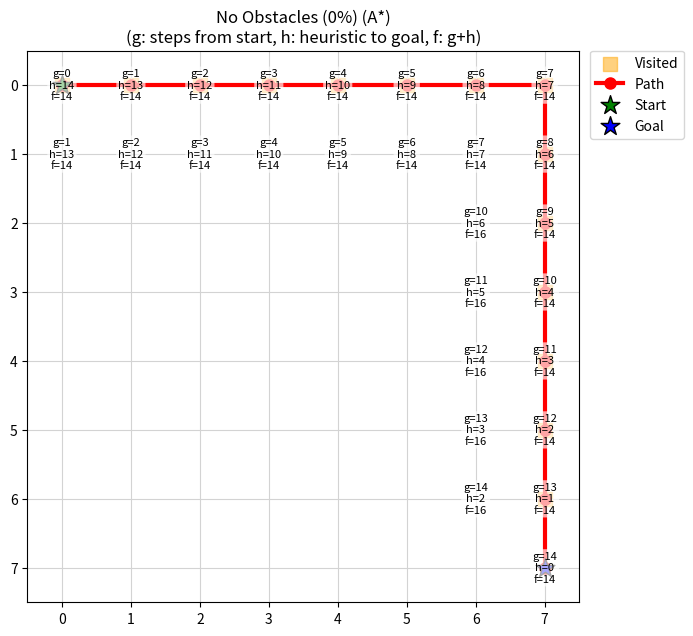
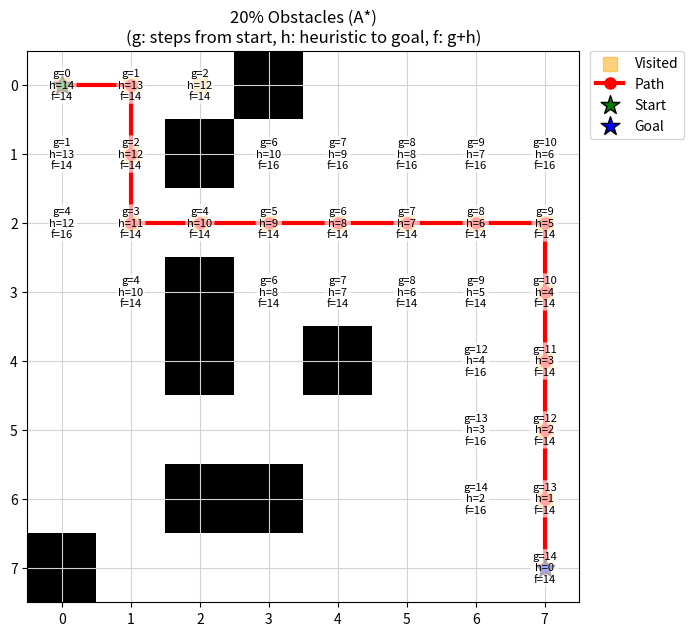
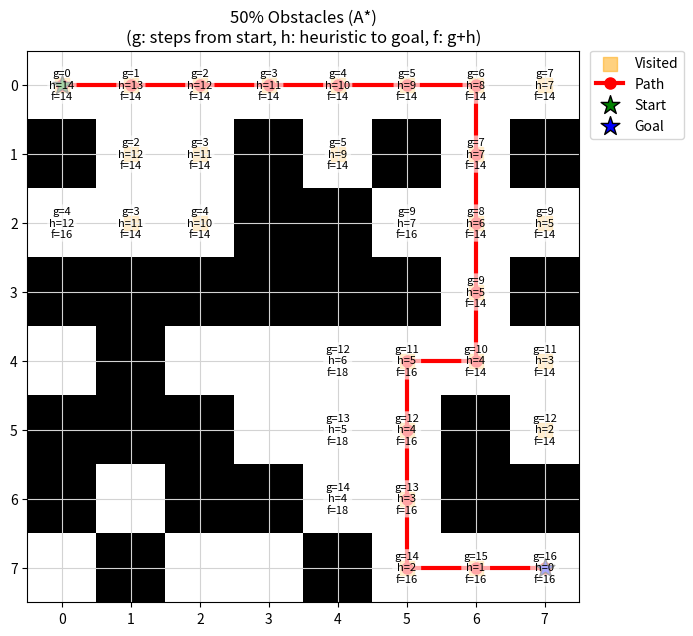

Recreate these plots in Python, in order.
import numpy as np
import matplotlib.pyplot as plt
import heapq
import io
import sys
import time

N = 8  # Size of the grid (N x N)
DIRS = [(-1,0),(1,0),(0,-1),(0,1)]  # 4-way movement directions: 
                                    # up, down, left, right

def raw_map(prob_block=0.0, start=None, goal=None):
    """
    Generates a random N x N grid with given probability of obstacles,
    and guarantees that the start and goal positions are open, as well as 
    at least one open neighbor each.
    Obstacles are represented as 1, open spaces as 0.
    Returns:
        grid: 2D numpy array of shape (N, N) with obstacles and open spaces.
    """
    if start is None or goal is None:
        raise ValueError("start and goal must be specified")
    grid = np.random.choice([0, 1], size=(N, N), p=[1-prob_block, prob_block])
    grid[start[0], start[1]] = 0
    grid[goal[0], goal[1]] = 0

    # Guarantee at least one open neighbor for start
    start_neighbors = []
    for dx, dy in DIRS:
        nx, ny = start[0]+dx, start[1]+dy
        if 0 <= nx < N and 0 <= ny < N:
            start_neighbors.append((nx, ny))
    np.random.shuffle(start_neighbors)
    neighbor_opened = any(grid[nx, ny] == 0 for nx, ny in start_neighbors)
    if not neighbor_opened and start_neighbors:
        nx, ny = start_neighbors[0]
        grid[nx, ny] = 0

    # Guarantee at least one open neighbor for goal
    goal_neighbors = []
    for dx, dy in DIRS:
        nx, ny = goal[0]+dx, goal[1]+dy
        if 0 <= nx < N and 0 <= ny < N:
            goal_neighbors.append((nx, ny))
    np.random.shuffle(goal_neighbors)
    neighbor_opened = any(grid[nx, ny] == 0 for nx, ny in goal_neighbors)
    if not neighbor_opened and goal_neighbors:
        nx, ny = goal_neighbors[0]
        grid[nx, ny] = 0

    return grid

def heuristic(a, b):
    """
    Compute the Manhattan distance heuristic between two points a and b.
    a, b: Tuples of (row, col)
    Returns:
        Manhattan distance: |x1-x2| + |y1-y2|
    """
    return abs(a[0]-b[0]) + abs(a[1]-b[1])


def a_star(grid, start, goal, return_costs=False, return_expanded=False, 
           return_visited=False):
    """
    Performs the A* pathfinding algorithm with heuristic-based tie-breaking 
    on a 2D grid with obstacles, ensuring minimal unnecessary node expansions.

    Parameters:
        grid: np.ndarray
              The 2D grid representing the environment 
              (0=open cell, 1=blocked cell).
        start: tuple
               (row, col) coordinates for the starting node.
        goal: tuple
              (row, col) coordinates for the goal node.
        return_costs: bool, optional
                      If True, returns a dictionary mapping expanded nodes to 
                      their (g, h, f) costs.
        return_expanded: bool, optional
                         If True, returns the total number of unique nodes 
                         expanded during the search.
        return_visited: bool, optional
                        If True, returns a list representing the exact order 
                        in which nodes were expanded.

    Returns:
        tuple (variable-length)
            The first returned value is always:
            - path: list of (row, col) tuples representing the optimal path 
                     from start to goal, or None if no path is found.

            Optional returned values based on flags:
            - costs: dict mapping (row, col) -> (g, h, f) for each expanded node
                     (if return_costs=True).
            - expanded: int, total number of unique nodes expanded 
                        (if return_expanded=True).
            - visit_order: list of (row, col) tuples showing the order of node 
                           expansions (if return_visited=True).

    Explicit Optimization Notes:
        - Includes a heuristic-based tie-breaking method: prioritizing nodes 
          with lower heuristic values (closer to the goal) when nodes have 
          identical f(n) values.
        - This tie-breaking reduces unnecessary expansions in grids with uniform 
          movement costs and identical values.

    Complexity:
        - Best-case: O(N logN)
        - Average-case: O(N logN) -> Improved 
                        (Previous: O(N logN) < O(Avg case) < O(N^2 logN))
        - Worst-case: O(N^2 logN)

    Example:
        path, costs, expanded, visited = a_star(grid, start, goal,
                                                return_costs=True,
                                                return_expanded=True,
                                                return_visited=True)
    """
    open_set = []
    closed_set = set()
    
    # Dictionary tracking the lowest cost (g) for each node
    g_score = {start: 0}
    
    # Dictionary tracking costs (g, h, f) for each node for return purposes
    costs = {start: (0, heuristic(start, goal), heuristic(start, goal))}
    
    # List tracking the order of nodes expanded
    visit_order = []
    
    # Counter tracking total number of expansions
    expanded_nodes_count = 0

    # Compute heuristic for the start node for readability
    h_start = heuristic(start, goal)
    f_start = h_start  # g(start) = 0. So, f(start) = h(start)

    # Priority queue entry includes (f, heuristic h, g, node coordinates, path)
    heapq.heappush(open_set, (f_start, h_start, 0, start, [start]))

    while open_set:
        # Extract node with lowest f; heuristic h breaks ties
        current_f, current_h, current_g, current_node, current_path = \
            heapq.heappop(open_set)

        # Goal found: construct and return the result tuple
        if current_node == goal:
            result = [current_path]
            if return_costs:
                result.append(costs)
            if return_expanded:
                result.append(expanded_nodes_count)
            if return_visited:
                result.append(visit_order)
            return tuple(result)

        # Skip node if already expanded
        if current_node in closed_set:
            continue

        # Mark node as expanded
        closed_set.add(current_node)
        visit_order.append(current_node)
        expanded_nodes_count += 1

        # Explore neighbors in 4 directions
        for direction in DIRS:
            neighbor_row, neighbor_col = (current_node[0] + direction[0], 
                                          current_node[1] + direction[1])
            neighbor_node = (neighbor_row, neighbor_col)

            # Skip neighbor if out of bounds or blocked
            if not (0 <= neighbor_row < N and 
                    0 <= neighbor_col < N and 
                    grid[neighbor_row, neighbor_col] == 0):
                continue

            # Compute tentative actual cost (g) to reach neighbor
            tentative_g = current_g + 1

            # Skip neighbor if no improvement in cost is found
            if neighbor_node in g_score and tentative_g >= g_score[neighbor_node]:
                continue

            # Update best-known cost for neighbor
            g_score[neighbor_node] = tentative_g
            neighbor_h = heuristic(neighbor_node, goal)
            neighbor_f = tentative_g + neighbor_h
            costs[neighbor_node] = (tentative_g, neighbor_h, neighbor_f)

            # Insert neighbor into priority queue with heuristic tie-breaking
            heapq.heappush(open_set, (neighbor_f, neighbor_h, tentative_g, 
                                      neighbor_node, 
                                      current_path + [neighbor_node]))

    # No path found: return None and optionally other requested data
    result = [None]
    if return_costs:
        result.append(costs)
    if return_expanded:
        result.append(expanded_nodes_count)
    if return_visited:
        result.append(visit_order)
    return tuple(result)


def plot_map_with_costs(grid, costs, path=None, title="", start=None, goal=None,
                       filename=None, visited=None):
    """
    Visualizes the 2D grid:
    - Obstacles in black, open cells white
    - Visited/expanded nodes as yellow squares (no order numbers)
    - Solution path in red
    - Start (green star), Goal (blue star)
    - g/h/f values overlaid on expanded nodes

    Parameters:
        grid (np.ndarray): 2D grid (0=open, 1=blocked)
        costs (dict): (row, col) -> (g, h, f)
        path (list): Path from start to goal (optional)
        title (str): Plot title
        start (tuple): Start node (row, col)
        goal (tuple): Goal node (row, col)
        filename (str): If given, save figure to this file
        visited (list/set): Expanded nodes to highlight (optional)

    Returns:
        None. Shows and optionally saves the plot.
    """
    if start is None or goal is None:
        raise ValueError("start and goal must be specified")
    plt.figure(figsize=(7,7))
    plt.title(f"{title}\n(g: steps from start, h: heuristic to goal, f: g+h)")
    plt.imshow(grid, cmap='gray_r')
    plt.xticks(np.arange(grid.shape[1]))
    plt.yticks(np.arange(grid.shape[0]))
    plt.grid(True, color='lightgray')

    # Plot expanded/visited nodes as yellow squares (no numbers)
    if visited:
        vx, vy = zip(*visited)
        plt.scatter(vy, vx, c='orange', s=90, marker='s', alpha=0.5, 
                    label='Visited')

    # Overlay g/h/f with labels for expanded nodes
    for (x, y), (g, h, f) in costs.items():
        txt = f"g={g}\nh={h}\nf={f}"
        plt.text(
            y, x, txt, ha='center', va='center', fontsize=8, color='black',
            bbox=dict(facecolor='white', alpha=0.65, edgecolor='none', 
                      boxstyle='round,pad=0.18'))

    # Draw the solution path
    if path:
        px, py = zip(*path)
        plt.plot(py, px, color='red', linewidth=3, marker='o', markersize=8, 
                 label='Path')

    # Draw start and goal
    plt.scatter([start[1]], [start[0]], color='green', s=200, marker='*', 
                edgecolors='black', linewidths=1, zorder=2, label='Start')
    plt.scatter([goal[1]], [goal[0]], color='blue', s=200, marker='*', 
                edgecolors='black', linewidths=1, zorder=2, label='Goal')

    # Legend
    handles, labels = plt.gca().get_legend_handles_labels()
    by_label = dict(zip(labels, handles))
    plt.legend(
        by_label.values(), by_label.keys(),
        loc='upper left', bbox_to_anchor=(1.02, 1), borderaxespad=0)
    plt.tight_layout()
    if filename is not None:
        plt.savefig(filename, dpi=180, bbox_inches='tight')
    plt.show()
    plt.close()


def print_path_costs_and_heuristics(path, goal, algo='astar'):
    """
    Prints the actual cost (g), heuristic (h), and f value for each cell 
    along the found path.
    For Dijkstra, h is always 0, f = g.
    For A*, h is Manhattan distance, f = g + h.
    """
    print("Actual cost (g) and heuristic (h) values along the path:")
    for idx, cell in enumerate(path):
        g = idx  # Each step costs exactly 1
        h = heuristic(cell, goal)
        f = g + h
        print(f"  {cell}: g={g}, h={h}, f={f}")
    print()


def print_grid_stats(grid):
    """
    Prints statistics about the generated grid:
      - Total number of cells
      - Number and percentage of obstacles
      - Number and percentage of free cells
    """
    total = grid.size
    obstacles = np.sum(grid == 1)
    free = np.sum(grid == 0)
    percent_obstacles = 100.0 * obstacles / total
    percent_free = 100.0 * free / total
    print(f"Total cells: {total}")
    print(f"Obstacles: {obstacles} ({percent_obstacles:.1f}%)")
    print(f"Free cells: {free} ({percent_free:.1f}%)\n")


def create_map(prob_block=0.0, max_attempts=1000, start=None, goal=None):
    """
    Generates a random map and guarantees that there is a valid path between 
    start and goal.
    Tries up to max_attempts times; raises an error if no solvable map is found.
    Returns:
        grid: 2D numpy array
        path: List of (row, col) tuples representing the solution path
        costs: Dictionary of expanded cells and their (g, h, f)
    """
    if start is None or goal is None:
        raise ValueError("start and goal must be specified")
    for attempt in range(max_attempts):
        grid = raw_map(prob_block=prob_block, start=start, goal=goal)
        path, costs = a_star(grid, start, goal, return_costs=True, 
                             return_visited=False)
        if path:
            return grid, path, costs
    raise RuntimeError(
        f"Could not create a solvable map in {max_attempts} attempts. "
        "Try lowering obstacle rate or increasing attempts.")


def main():
    """
    For each test case (obstacle probability), generates a random map,
    runs A* algorithm, and prints/saves:
      - The found path
      - Number of expanded nodes and runtime
      - The full list of expanded (visited) nodes in order
      - Step-by-step g/h/f values along the path
    Visualizations show the path and expansion order.
    All output is saved to a .txt file for each case.
    """
    # np.random.seed(42) # For reproducibility: Remove the comment sign (#)
                         # then every run will generate a new random map.  
    start = (0, 0)
    goal = (7, 7)
    probs = [0.0, 0.2, 0.5]
    titles = ["No Obstacles (0%)", "20% Obstacles", "50% Obstacles"]

    for i, (prob, title) in enumerate(zip(probs, titles)):
        output_lines = []
        print(f"\n=== Case: {title} ===")
        output_lines.append(f"\n=== Case: {title} ===")
        print(f"Start: {start}   Goal: {goal}")
        output_lines.append(f"Start: {start}   Goal: {goal}")

        try:
            # Generate a random solvable map for this case
            grid, _, _ = create_map(prob_block=prob, start=start, goal=goal)

            # Run A* time
            t0 = time.time()
            path_astar, costs_astar, astar_expanded, astar_visit_order = a_star(
                grid, start, goal, return_costs=True, return_expanded=True, 
                return_visited=True)
            t1 = time.time()
            astar_time = t1 - t0

            # Print map statistics
            tempbuf = io.StringIO()
            old_stdout = sys.stdout
            try:
                sys.stdout = tempbuf
                print_grid_stats(grid)
            finally:
                sys.stdout = old_stdout
            gridstats = tempbuf.getvalue().rstrip()
            print(gridstats)
            output_lines.append(gridstats)
            print()
            output_lines.append("")

            # A* path
            print("A* Path found:")
            output_lines.append("A* Path found:")
            print(path_astar)
            output_lines.append(str(path_astar))
            print()
            output_lines.append("")

            print(f"A* expanded {astar_expanded} nodes, "
                  f"time: {astar_time:.6f} sec")
            output_lines.append(
                f"A* expanded {astar_expanded} nodes, "
                f"time: {astar_time:.6f} sec")
            
            if path_astar:
                print(f"Total nodes in found path: {len(path_astar)}")
                output_lines.append(f"Total nodes in found path: {len(path_astar)}")

            print()
            output_lines.append("")

            # Print the full expansion order for A*
            print("A* visited node order (all expanded nodes):")
            output_lines.append("A* visited node order (all expanded nodes):")
            for idx, cell in enumerate(astar_visit_order):
                print(f"  {idx+1:3}: {cell}")
                output_lines.append(f"  {idx+1:3}: {cell}")
            print()
            output_lines.append("")

            if path_astar:
                tempbuf = io.StringIO()
                old_stdout = sys.stdout
                try:
                    sys.stdout = tempbuf
                    print_path_costs_and_heuristics(path_astar, goal, 
                                                    algo='astar')
                finally:
                    sys.stdout = old_stdout
                pathcosts = tempbuf.getvalue().rstrip()
                print(pathcosts)
                output_lines.append(pathcosts)
                print()
                output_lines.append("")

            img_filename_astar = f"astar_case_{i+1}_astar.png"
            plot_map_with_costs(grid, costs_astar, path_astar, 
                                title=title + " (A*)", start=start, goal=goal, 
                                filename=img_filename_astar, 
                                visited=astar_visit_order)

        except RuntimeError as e:
            errmsg = str(e)
            print(errmsg)
            output_lines.append(errmsg)
            print()
            output_lines.append("")

        # Save all outputs for this test case to a text file
        text_filename = f"astar_case_{i+1}.txt"
        with open(text_filename, "w", encoding="utf-8") as txtfile:
            for line in output_lines:
                txtfile.write(line + "\n")


if __name__ == "__main__":
    main()
